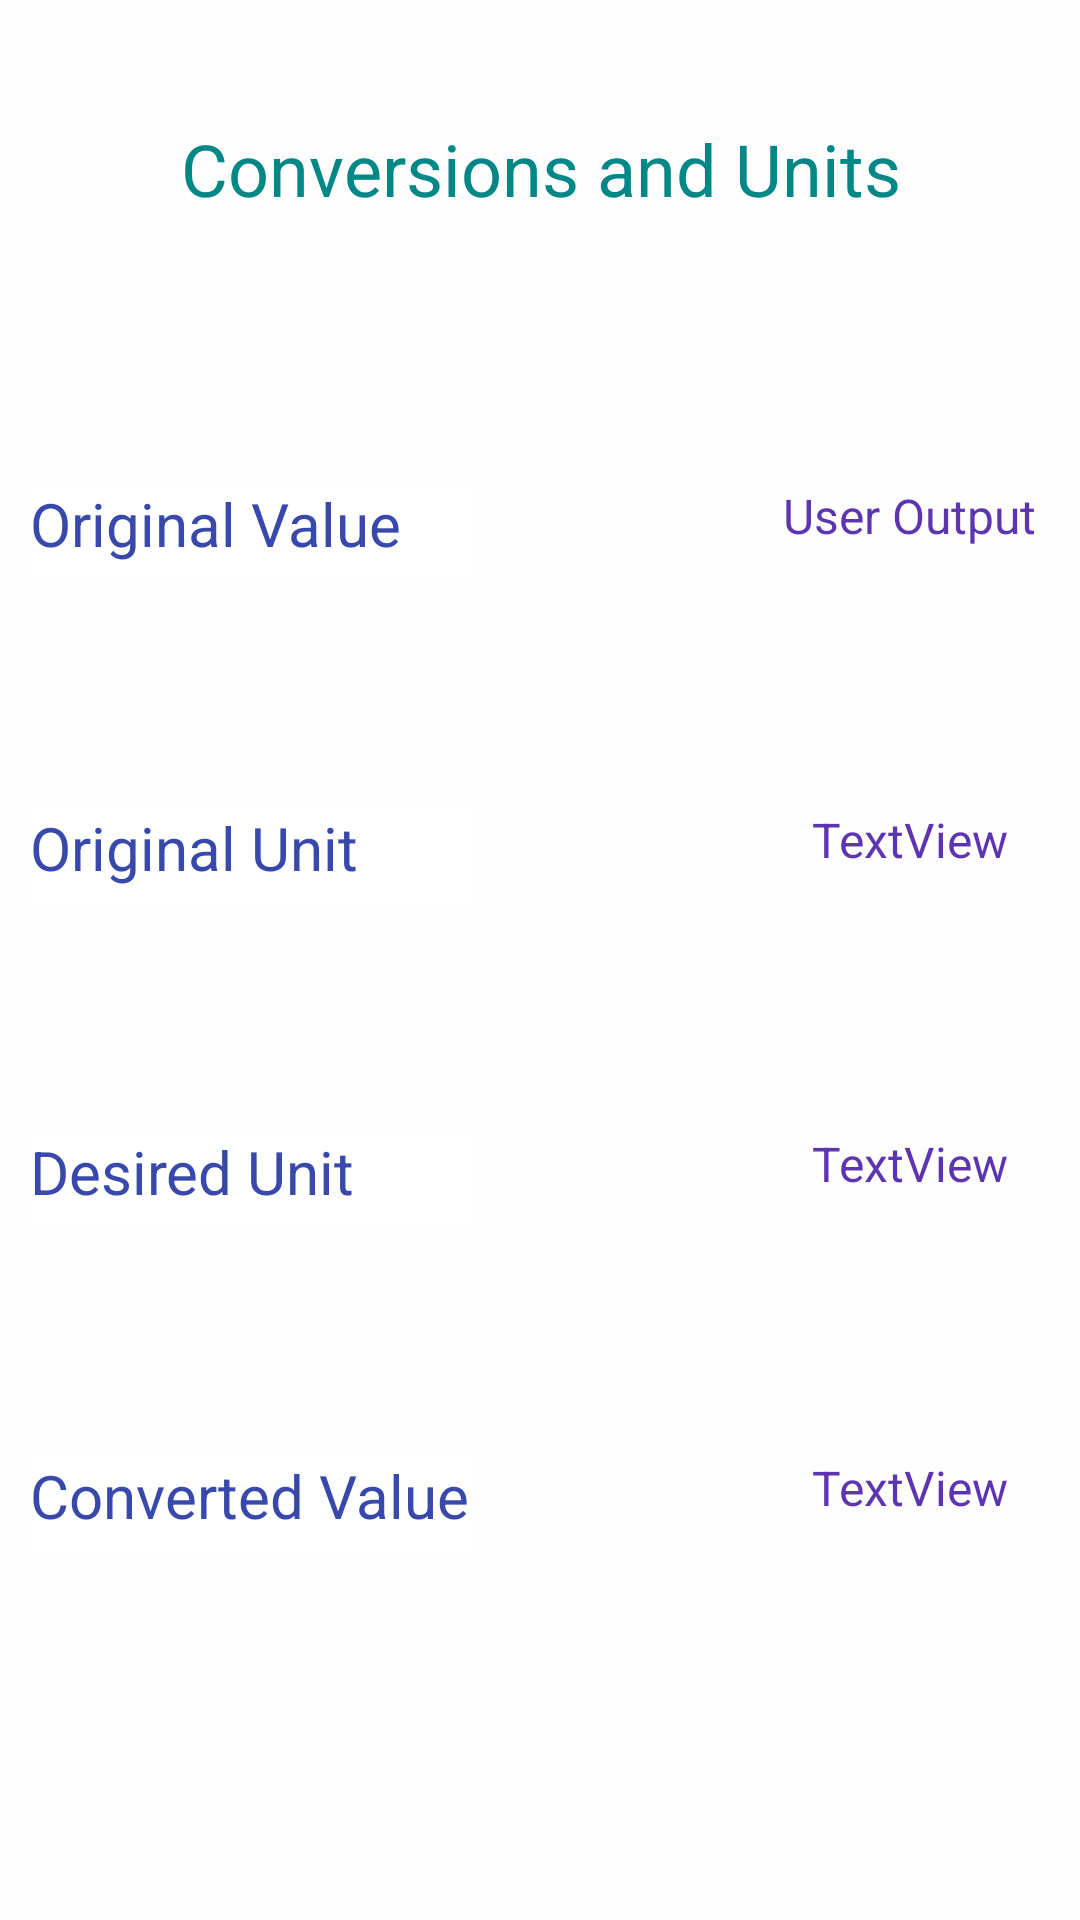

This screen was rendered from an Android layout file. Write that file and the resources it references.
<!-- AndroidManifest.xml: application theme Theme.HomeworkAssignment1 -->
<!-- res/layout/activity_output.xml -->
<?xml version="1.0" encoding="utf-8"?>
<androidx.constraintlayout.widget.ConstraintLayout xmlns:android="http://schemas.android.com/apk/res/android"
    xmlns:app="http://schemas.android.com/apk/res-auto"
    xmlns:tools="http://schemas.android.com/tools"
    android:id="@+id/linearLayout"
    android:layout_width="match_parent"
    android:layout_height="match_parent"
    android:background="#20F1F2F4"
    android:textAlignment="center"
    tools:context=".OutputActivity">

    <TextView
        android:id="@+id/originalInput"
        android:layout_width="147dp"
        android:layout_height="32dp"
        android:layout_marginTop="76dp"
        android:background="#FFFFFF"
        android:text="@string/original_number"
        android:textColor="#3949AB"
        android:textSize="20sp"
        app:layout_constraintStart_toStartOf="@+id/outputHeader"
        app:layout_constraintTop_toBottomOf="@+id/outputHeader" />

    <TextView
        android:id="@+id/originalUnit"
        android:layout_width="147dp"
        android:layout_height="32dp"
        android:layout_marginTop="76dp"
        android:background="#FFFFFF"
        android:text="@string/original_unit"
        android:textColor="#3949AB"
        android:textSize="20sp"
        app:layout_constraintStart_toStartOf="@+id/originalInput"
        app:layout_constraintTop_toBottomOf="@+id/originalInput" />

    <TextView
        android:id="@+id/outToUnit"
        android:layout_width="94dp"
        android:layout_height="31dp"
        android:text="TextView"
        android:textAlignment="center"
        android:textColor="#5E35B1"
        android:textSize="16sp"
        app:layout_constraintStart_toStartOf="@+id/outOriginalNumber"
        app:layout_constraintTop_toTopOf="@+id/desiredUnit" />

    <TextView
        android:id="@+id/desiredUnit"
        android:layout_width="147dp"
        android:layout_height="32dp"
        android:layout_marginTop="76dp"
        android:background="#FFFFFF"
        android:text="@string/desired_unit"
        android:textColor="#3949AB"
        android:textSize="20sp"
        app:layout_constraintStart_toStartOf="@+id/originalInput"
        app:layout_constraintTop_toBottomOf="@+id/originalUnit" />

    <TextView
        android:id="@+id/outFromUnit"
        android:layout_width="94dp"
        android:layout_height="31dp"
        android:text="TextView"
        android:textAlignment="center"
        android:textColor="#5E35B1"
        android:textSize="16sp"
        app:layout_constraintStart_toStartOf="@+id/outOriginalNumber"
        app:layout_constraintTop_toTopOf="@+id/originalUnit" />

    <TextView
        android:id="@+id/convertedUnit"
        android:layout_width="147dp"
        android:layout_height="32dp"
        android:layout_marginTop="76dp"
        android:background="#FFFFFF"
        android:text="@string/converted_unit"
        android:textColor="#3949AB"
        android:textSize="20sp"
        app:layout_constraintStart_toStartOf="@+id/originalInput"
        app:layout_constraintTop_toBottomOf="@+id/desiredUnit" />

    <TextView
        android:id="@+id/outputHeader"
        android:layout_width="340dp"
        android:layout_height="45dp"
        android:layout_marginTop="40dp"
        android:background="#94FFFFFF"
        android:text="@string/output_title"
        android:textAlignment="center"
        android:textColor="@color/teal_700"
        android:textColorLink="@color/black"
        android:textSize="24sp"
        app:layout_constraintEnd_toEndOf="parent"
        app:layout_constraintStart_toStartOf="parent"
        app:layout_constraintTop_toTopOf="parent" />

    <TextView
        android:id="@+id/outOriginalNumber"
        android:layout_width="94dp"
        android:layout_height="31dp"
        android:text="@string/user_output"
        android:textAlignment="center"
        android:textColor="#5E35B1"
        android:textSize="16sp"
        app:layout_constraintEnd_toEndOf="@+id/outputHeader"
        app:layout_constraintTop_toTopOf="@+id/originalInput" />

    <TextView
        android:id="@+id/convertedValue"
        android:layout_width="94dp"
        android:layout_height="31dp"
        android:text="TextView"
        android:textAlignment="center"
        android:textColor="#5E35B1"
        android:textSize="16sp"
        app:layout_constraintStart_toStartOf="@+id/outOriginalNumber"
        app:layout_constraintTop_toTopOf="@+id/convertedUnit" />
</androidx.constraintlayout.widget.ConstraintLayout>
<!-- resources referenced by this layout -->
<resources>
  <string name="converted_unit"> Converted Value</string>
  <string name="desired_unit"> Desired Unit</string>
  <string name="original_number"> Original Value</string>
  <string name="original_unit"> Original Unit</string>
  <string name="output_title"> Conversions and Units</string>
  <string name="user_output">User Output</string>
  <style name="Theme.HomeworkAssignment1" parent="Theme.MaterialComponents.DayNight.DarkActionBar">
          
          <item name="colorPrimary">@color/purple_500</item>
          <item name="colorPrimaryVariant">@color/purple_700</item>
          <item name="colorOnPrimary">@color/white</item>
          
          <item name="colorSecondary">@color/teal_200</item>
          <item name="colorSecondaryVariant">@color/teal_700</item>
          <item name="colorOnSecondary">@color/black</item>
          
          <item name="android:statusBarColor" tools:targetApi="l">?attr/colorPrimaryVariant</item>
          
      </style>
  <!-- not gathered from this repository: default colours our renderer supplied (Android Studio template values) -->
  <color name="purple_500">#FF6200EE</color>
  <color name="purple_700">#FF3700B3</color>
  <color name="teal_200">#FF03DAC5</color>
  <color name="teal_700">#FF018786</color>
  <color name="black">#FF000000</color>
  <color name="white">#FFFFFFFF</color>
</resources>
